Run: headless pygame with SDL's dummy video driver; simulated clock (each Clock.tick advances the game by its frame time, no real sleeping); random seed 0; keys injected as events and as key.get_pressed() state; no mouse input.
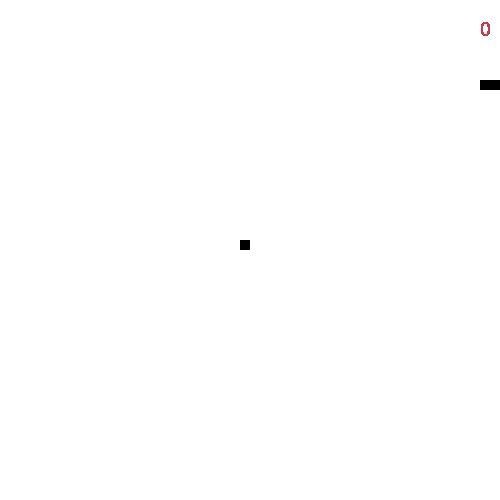
Frame 1 of 1 · flips 1–60 · no input (game ended)

The pygame program that drew these frames:

import pygame, sys, time, random

pygame.init()

play_surface = pygame.display.set_mode((500, 500))

font = pygame.font.Font(None, 30)

fps = pygame.time.Clock()


def food():
    random_pos = random.randint(0,49)*10
    food_pos = [random_pos, random_pos]
    return food_pos


def main():

    snake_pos = [100, 80]
    snake_body = [[100,50],[90,50],[80,50]]
    change = "Derecha"
    run = True
    food_pos = food()
    score = 0

    while run:

        for event in pygame.event.get():
            if event.type == pygame.QUIT:
                run = False
            if event.type == pygame.KEYDOWN:
                if event.key == pygame.K_RIGHT:
                    change = "Derecha"
                if event.key == pygame.K_LEFT:
                    change = "Izquierda"
                if event.key == pygame.K_UP:
                    change = "Arriba"
                if event.key == pygame.K_DOWN:
                    change = "Abajo"
        if change == "Derecha":
            snake_pos[0] += 10
        if change == "Izquierda":
            snake_pos[0] -= 10
        if change == "Arriba":
            snake_pos[1] -= 10
        if change == "Abajo":
            snake_pos[1] += 10

        snake_body.insert(0, list(snake_pos))

        if snake_pos == food_pos:
            food_pos = food()
            score += 1
            print(score)
        else:
            snake_body.pop()
        
        head = snake_body[-1]
        for i in range(len(snake_body) - 1): 
            part = snake_body[i]
            if head[0] == part[0] and head[1] == part[1]:
                run = False
                print("PERDISTE MMGVO")

        play_surface.fill((255,255,255))

        for pos in snake_body:
            pygame.draw.rect(play_surface,(0,0,0), pygame.Rect(pos[0], pos[1], 10, 10))
        
        pygame.draw.rect(play_surface,(0,0,0), pygame.Rect(food_pos[0], food_pos[1], 10, 10))
        
        text = font.render(str(score),0,(200,60,80))
        play_surface.blit(text, (480,20))

        if score < 10:
            fps.tick(10)
        if score >= 10:
            fps.tick(20)

        if snake_pos[0] <= 0 or snake_pos[0] >= 500:
            run = False
            print("YOU LOSE")
        if snake_pos[1] <= 0 or snake_pos[1] >= 500:
            run = False
            print("YOU LOSE")

        pygame.display.flip()

main()

pygame.quit()
